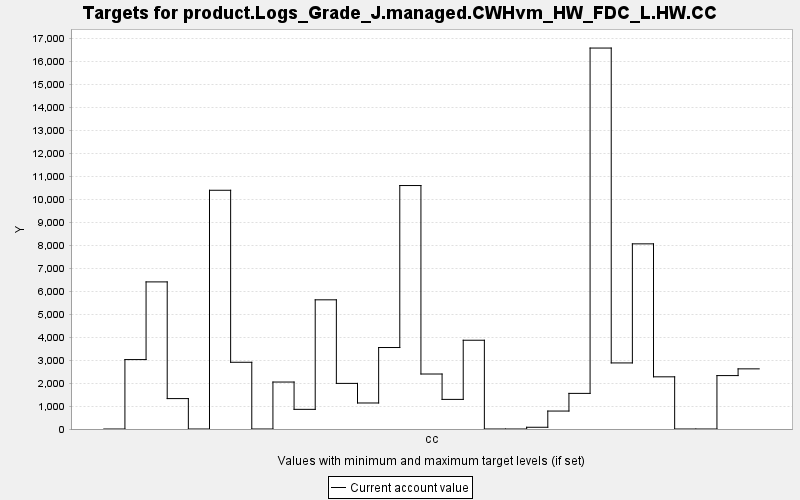

Data behind this chart, as committed beside it:
TARGET, PERIOD, YEAR, PERIODWIDTH, MINIMUM, MAXIMUM, MINWEIGHT, MAXWEIGHT, CURRENT, SUMMARY
product.Logs_Grade_J.managed.CWHvm_HW_FD…, 0, 0, 10.0, 0.0, 10000, 1.0, 1.0, 0.0, 0.0
product.Logs_Grade_J.managed.CWHvm_HW_FD…, 1, 10, 10.0, 0.0, 10000, 1.0, 1.0, 3024, 0.0
product.Logs_Grade_J.managed.CWHvm_HW_FD…, 2, 20, 10.0, 0.0, 10000, 1.0, 1.0, 6408, 0.0
product.Logs_Grade_J.managed.CWHvm_HW_FD…, 3, 30, 10.0, 0.0, 10000, 1.0, 1.0, 1325, 0.0
product.Logs_Grade_J.managed.CWHvm_HW_FD…, 4, 40, 10.0, 0.0, 10000, 1.0, 1.0, 0.0, 0.0
product.Logs_Grade_J.managed.CWHvm_HW_FD…, 5, 50, 10.0, 0.0, 10000, 1.0, 1.0, 10399, 0.0
product.Logs_Grade_J.managed.CWHvm_HW_FD…, 6, 60, 10.0, 0.0, 10000, 1.0, 1.0, 2907, 0.0
product.Logs_Grade_J.managed.CWHvm_HW_FD…, 7, 70, 10.0, 0.0, 10000, 1.0, 1.0, 0.0, 0.0
product.Logs_Grade_J.managed.CWHvm_HW_FD…, 8, 80, 10.0, 0.0, 10000, 1.0, 1.0, 2046, 0.0
product.Logs_Grade_J.managed.CWHvm_HW_FD…, 9, 90, 10.0, 0.0, 10000, 1.0, 1.0, 856.1, 0.0
product.Logs_Grade_J.managed.CWHvm_HW_FD…, 10, 100, 10.0, 0.0, 10000, 1.0, 1.0, 5627, 0.0
product.Logs_Grade_J.managed.CWHvm_HW_FD…, 11, 110, 10.0, 0.0, 10000, 1.0, 1.0, 1987, 0.0
product.Logs_Grade_J.managed.CWHvm_HW_FD…, 12, 120, 10.0, 0.0, 10000, 1.0, 1.0, 1133, 0.0
product.Logs_Grade_J.managed.CWHvm_HW_FD…, 13, 130, 10.0, 0.0, 10000, 1.0, 1.0, 3549, 0.0
product.Logs_Grade_J.managed.CWHvm_HW_FD…, 14, 140, 10.0, 0.0, 10000, 1.0, 1.0, 10605, 0.0
product.Logs_Grade_J.managed.CWHvm_HW_FD…, 15, 150, 10.0, 0.0, 10000, 1.0, 1.0, 2395, 0.0
product.Logs_Grade_J.managed.CWHvm_HW_FD…, 16, 160, 10.0, 0.0, 10000, 1.0, 1.0, 1290, 0.0
product.Logs_Grade_J.managed.CWHvm_HW_FD…, 17, 170, 10.0, 0.0, 10000, 1.0, 1.0, 3866, 0.0
product.Logs_Grade_J.managed.CWHvm_HW_FD…, 18, 180, 10.0, 0.0, 10000, 1.0, 1.0, 0.0, 0.0
product.Logs_Grade_J.managed.CWHvm_HW_FD…, 19, 190, 10.0, 0.0, 10000, 1.0, 1.0, 0.0, 0.0
product.Logs_Grade_J.managed.CWHvm_HW_FD…, 20, 200, 10.0, 0.0, 10000, 1.0, 1.0, 75.72, 0.0
product.Logs_Grade_J.managed.CWHvm_HW_FD…, 21, 210, 10.0, 0.0, 10000, 1.0, 1.0, 781.8, 0.0
product.Logs_Grade_J.managed.CWHvm_HW_FD…, 22, 220, 10.0, 0.0, 10000, 1.0, 1.0, 1552, 0.0
product.Logs_Grade_J.managed.CWHvm_HW_FD…, 23, 230, 10.0, 0.0, 10000, 1.0, 1.0, 16594, 0.0
product.Logs_Grade_J.managed.CWHvm_HW_FD…, 24, 240, 10.0, 0.0, 10000, 1.0, 1.0, 2878, 0.0
product.Logs_Grade_J.managed.CWHvm_HW_FD…, 25, 250, 10.0, 0.0, 10000, 1.0, 1.0, 8065, 0.0
product.Logs_Grade_J.managed.CWHvm_HW_FD…, 26, 260, 10.0, 0.0, 10000, 1.0, 1.0, 2273, 0.0
product.Logs_Grade_J.managed.CWHvm_HW_FD…, 27, 270, 10.0, 0.0, 10000, 1.0, 1.0, 0.0, 0.0
product.Logs_Grade_J.managed.CWHvm_HW_FD…, 28, 280, 10.0, 0.0, 10000, 1.0, 1.0, 0.0, 0.0
product.Logs_Grade_J.managed.CWHvm_HW_FD…, 29, 290, 10.0, 0.0, 10000, 1.0, 1.0, 2327, 0.0
product.Logs_Grade_J.managed.CWHvm_HW_FD…, 30, 300, 10.0, 0.0, 10000, 1.0, 1.0, 2620, 0.0
